Run: headless pygame with SDL's dummy video driver; simulated clock (each Clock.tick advances the game by its frame time, no real sleeping); random seed 0; keys injected as events and as key.get_pressed() state; no mouse input.
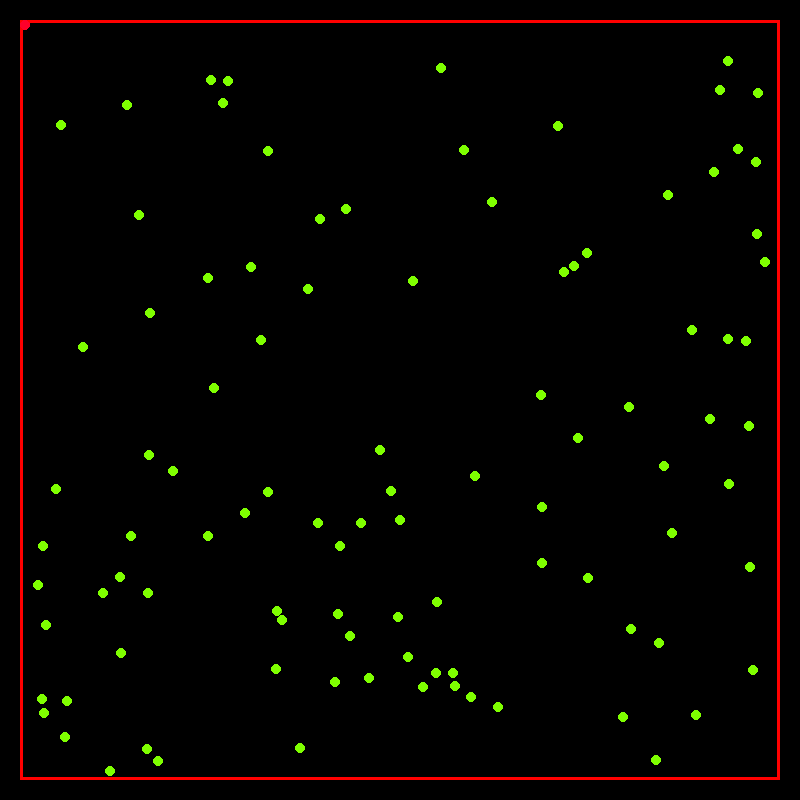
Frame 1 of 4 · flips 1–60 · no input
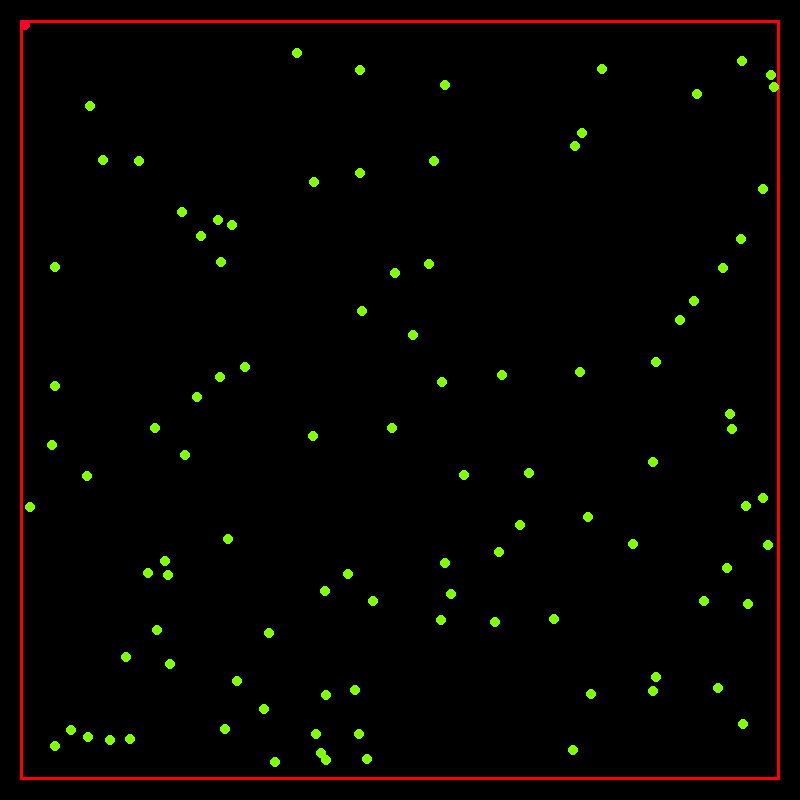
Frame 2 of 4 · flips 61–180 · tapped SPACE, RETURN · held RIGHT (→), D
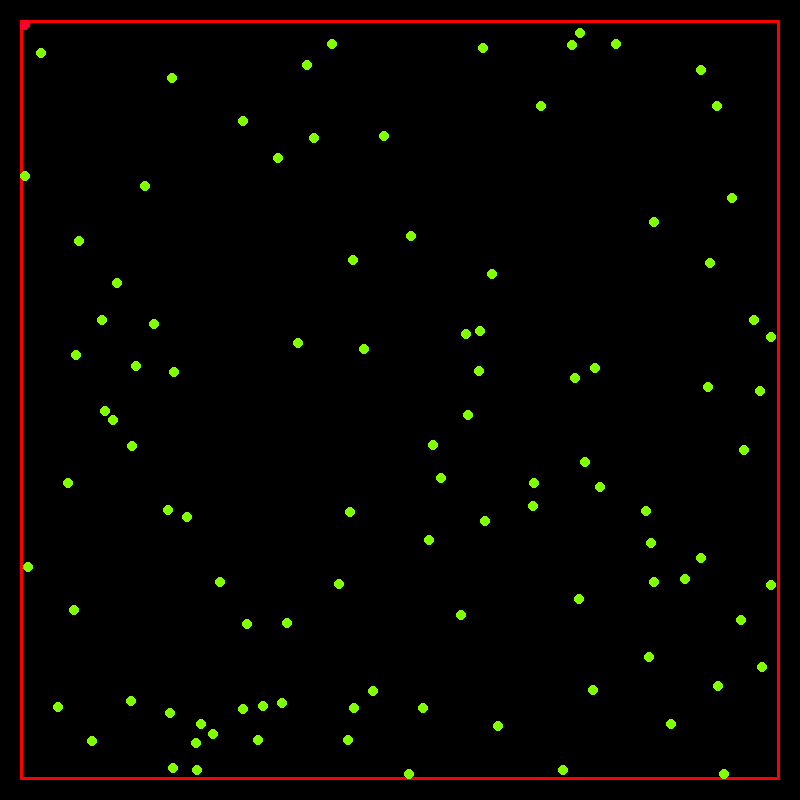
Frame 3 of 4 · flips 181–300 · held DOWN (↓), S
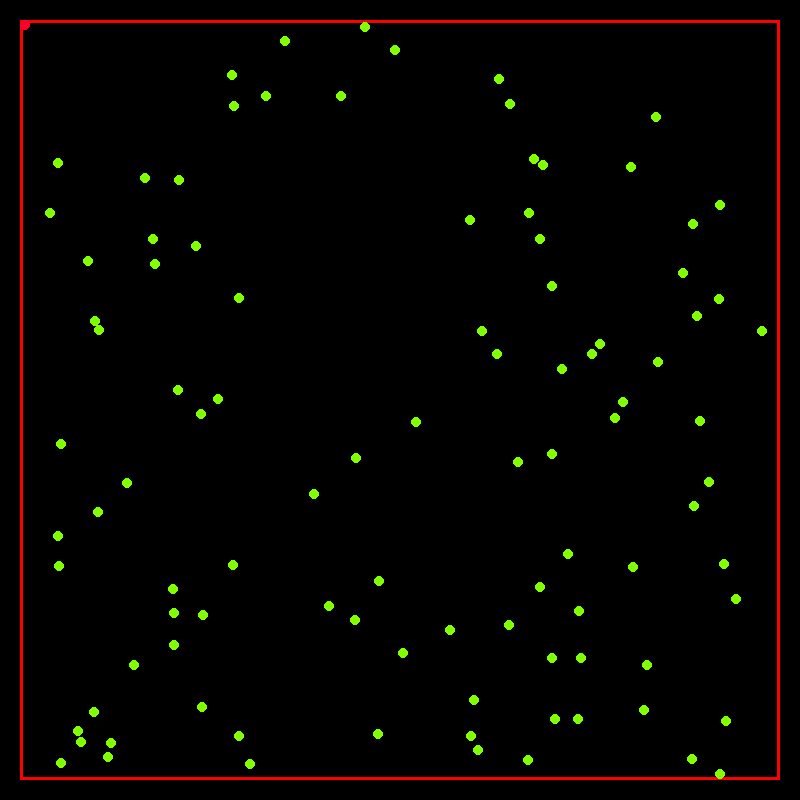
Frame 4 of 4 · flips 301–420 · held LEFT (←), A, UP (↑), W

The pygame program that drew these frames:

#Imports
import random
import pygame
import math
from math import atan2, degrees, pi
#Create the particles
class Particle(pygame.sprite.Sprite):
    #for when it initilizes
    def __init__(self, hue, pos, radius, dir, vel, ZTF):
        super().__init__()
        #Setting the x & y coords
        self.pos = pygame.math.Vector2(pos)
        #Setting the starting angle
        self.dir = pygame.math.Vector2(dir)
        #Setting the starting velocity
        self.vel = vel
        #Setting the particle size
        self.radius = radius
        #Making the hitbox (I think)
        self.rect = pygame.Rect(round(self.pos.x - radius), round(self.pos.y - radius), radius*2, radius*2)
        #Setting the image
        self.image = pygame.Surface((radius*2, radius*2))
        #Setting the Hue
        if (ZTF == True):
            #If Zombie, then set red
            hue = 350
            self.changeColor(hue)
        else:
            #if not zombie, set green
            hue = 90
        #Draw the sprite & stuff
        self.hue = hue
        color = pygame.Color(0)
        color.hsla = (self.hue, 100, 50, 100)
        self.image.set_colorkey((0, 0, 0))
        self.image.fill(0)
        pygame.draw.circle(self.image, color, (self.radius, self.radius), self.radius)
    #used to change the color of sprite after "Infection" (collision with red particle)
    def changeColor(self, hue):
            #Change the hue to red
            hue = 350
            self.hue = hue
            color = pygame.Color(0)
            color.hsla = (self.hue, 100, 50, 100)
            self.image.set_colorkey((0, 0, 0))
            self.image.fill(0)
            #reset the sprite so it is now displayed as red
            pygame.draw.circle(self.image, color, (self.radius, self.radius), self.radius)
    #used to "chase" after the nearest green particle
    def chase(self):
        #gets current position
        self.pos = pygame.math.Vector2(self.dir.x, self.dir.y)
        #sets pos to current position
        pos = self.pos
        #used to determine if first iteration
        z =0
        #loop through all particles
        for e in all_particles:
            #if not a zombie, then tempP = e
            if (e.hue == 90):
                #if the first loop, set enemy to e
                if (z==0):
                    enemy = e
                    z+=1
                #if not the first loop
                else:
                    #If the distance to the newest sprite selected is less than the stored value, set the newsest sprite as the stored value
                    if (pos.distance_to(pygame.math.Vector2(e.pos.x, e.pos.y)) < pos.distance_to(pygame.math.Vector2(enemy.pos.x, enemy.pos.y))):
                        enemy = e
        #determining the difference between the two points for x & y
        difx = enemy.dir.x - self.dir.x
        dify = enemy.dir.y - self.dir.y
        #determining radians from the difference of two points for x & y
        rads = atan2(-dify,difx)
        #converting to integer version in degrees
        defg = int(degrees(rads))
        #setting dir to the determined degrees
        dir = pygame.math.Vector2(1, 0).rotate(defg)
        print(dir)
        print(velocity)
        print(self.pos.x,self.pos.y)
    #Used to move in current direction 
    def move(self):
        #move position based on velocity and angle
        self.pos += self.dir * self.vel
        #Used to set ZTF to true because for some reason I get an error if I just try and do particle_1.ZTF = True
    def ToZ():
        ZTF = True
    #used to change the angle of movement in the event of a collision with the border
    def update(self, border_rect):
        if self.pos.x - self.radius < border_rect.left:
            self.pos.x = border_rect.left + self.radius
            self.dir.x = abs(self.dir.x)
        elif self.pos.x + self.radius > border_rect.right:
            self.pos.x = border_rect.right - self.radius
            self.dir.x = -abs(self.dir.x)
        if self.pos.y - self.radius < border_rect.top:
            self.pos.y = border_rect.top + self.radius
            self.dir.y = abs(self.dir.y)
        elif self.pos.y + self.radius > border_rect.bottom:
            self.pos.y = border_rect.bottom - self.radius
            self.dir.y = -abs(self.dir.y) 
        self.rect = self.image.get_rect(center = (round(self.pos.x), round(self.pos.y)))


        
#initilize pygame
pygame.init()
#draw the window 800pix by 800
window = pygame.display.set_mode((800, 800))
#begin the clock
clock = pygame.time.Clock()
#draw the rectangle bounds
rect_area = window.get_rect().inflate(-40, -40)
#setup the particle group
all_particles = pygame.sprite.Group()
#setting radius and velocity for sprites
radius, velocity = 5, 1
#setting up pos_rect
pos_rect = rect_area.inflate(-radius * 2, -radius * 2)
#create hue
hue = 90
#starting the loop
run = True

#spawn in the particles
p =0
#loop which runs while there are below x num of particles
while p <100:
    #random coords for spawning, and random angle for movement
    x = random.randrange(pos_rect.left, pos_rect.right)
    y = random.randrange(pos_rect.top, pos_rect.bottom)
    dir = pygame.math.Vector2(1, 0).rotate(random.randrange(360))
    
    if p == 99:
        #defines last particle as zombie
        ZTF = True
        particle = Particle(350, (0, 0), radius, dir, velocity, ZTF)
    else:
        #defines all others as regular
        ZTF = False
        particle = Particle(90, (x, y), radius, dir, velocity, ZTF)
    #makes sure that the particle does not spawn on top of any other particles
    if not pygame.sprite.spritecollide(particle, all_particles, False, collided = pygame.sprite.collide_circle):
        p +=1
        all_particles.add(particle) # spawns the particle
#main loop, runs stuff
while run:
    #clock speed
    clock.tick(40)
    for event in pygame.event.get():
        if event.type == pygame.QUIT:
            run = False
    #Moves all the particles, and calls chase if it is a zombie
    for particle in all_particles:
        if particle.hue == 350:
            particle.chase()
        particle.move()
    #sets list of all sprites
    particle_list = all_particles.sprites()
    #Checks for collisions with nested loop
    for i, particle_1 in enumerate(particle_list):
        for particle_2 in particle_list[i:]:
            #math to see if anything collides
            distance_vec = particle_1.pos - particle_2.pos
            #if they do collide, then make them bounce off eachother
            if 0 < distance_vec.length_squared() < (particle_1.radius + particle_2.radius) ** 2:
                particle_1.dir.reflect_ip(distance_vec)
                particle_2.dir.reflect_ip(distance_vec)
                # if one is a zombie and the other is not, make the 
                if (particle_1.hue == 90 and particle_2.hue == 350):
                    particle_1.ToZ
                    particle_1.changeColor(hue)
                elif (particle_1.hue == 350 and particle_2.hue == 90):
                    particle_2.ToZ
                    particle_2.changeColor(hue)
                break
    #Update all the particles, draw the window, and the bounds
    all_particles.update(rect_area)
    window.fill(0)
    pygame.draw.rect(window, (255, 0, 0), rect_area, 3)
    all_particles.draw(window)
    pygame.display.flip()

pygame.quit()
exit()
